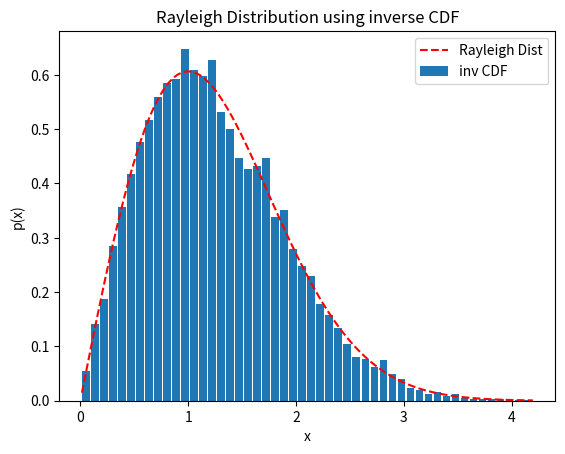

Python code for this plot:
# %% Import everything
import numpy as np
from matplotlib import pyplot as plt

# %% Define functions

# CDF Inverse of Rayleigh Distribution
def rayleigh_cdfinv(yvals, sig_sq):
    """
    Returns the point-wise inverse CDF for 'yvals' (whose all values 
    must be in the range (0, 1)). CDF is for Rayleigh distribution.
    The 'sig_sq' is squared of sigma (a parameter for the 
    distribution).
    """
    return np.sqrt( 2*sig_sq*np.log(1/(1-yvals)) )

# Rayleigh distribution function
def pdf_rayleigh(xvals, sig_sq):
    """
    Evaluates the value of Rayleigh Probability Density Function at
    given 'xvals'. The value for 'sig_sq' is the squared of sigma (a
    parameter for the distribution).
    """
    return (xvals/sig_sq) * np.exp( -(xvals**2)/(2*sig_sq) )

# %% Main code
if __name__ == "__main__":
    # Random number generator
    rng = np.random.default_rng(10)
    sigma = 1.0
    N = 10000
    # Generate 10,000 samples in U[0, 1]
    yvals = rng.uniform(0, 1, N)
    xvals = rayleigh_cdfinv(yvals, sigma**2)
    # Histogram
    hvals, hedges = np.histogram(xvals, 50, density=True)
    lhedges = hedges[:-1]   # Left edges
    bar_width = 0.85*(lhedges[1] - lhedges[0])
    # Rayleigh distribution (to cross-verify)
    x_n = np.linspace(hedges[0], hedges[-1], 100)
    rayleigh_vals = pdf_rayleigh(x_n, sigma**2)
    # Plot everything
    fig = plt.figure()
    ax = fig.add_subplot()
    ax.bar(lhedges, hvals, align='edge', width=bar_width, \
        label="inv CDF")
    ax.plot(x_n, rayleigh_vals, 'r--', label="Rayleigh Dist")
    ax.set_title("Rayleigh Distribution using inverse CDF")
    ax.legend()
    ax.set_xlabel("x")
    ax.set_ylabel("p(x)")
    fig.savefig("plot_p6_rayleigh.png", dpi=600)
    plt.show()

# %%
